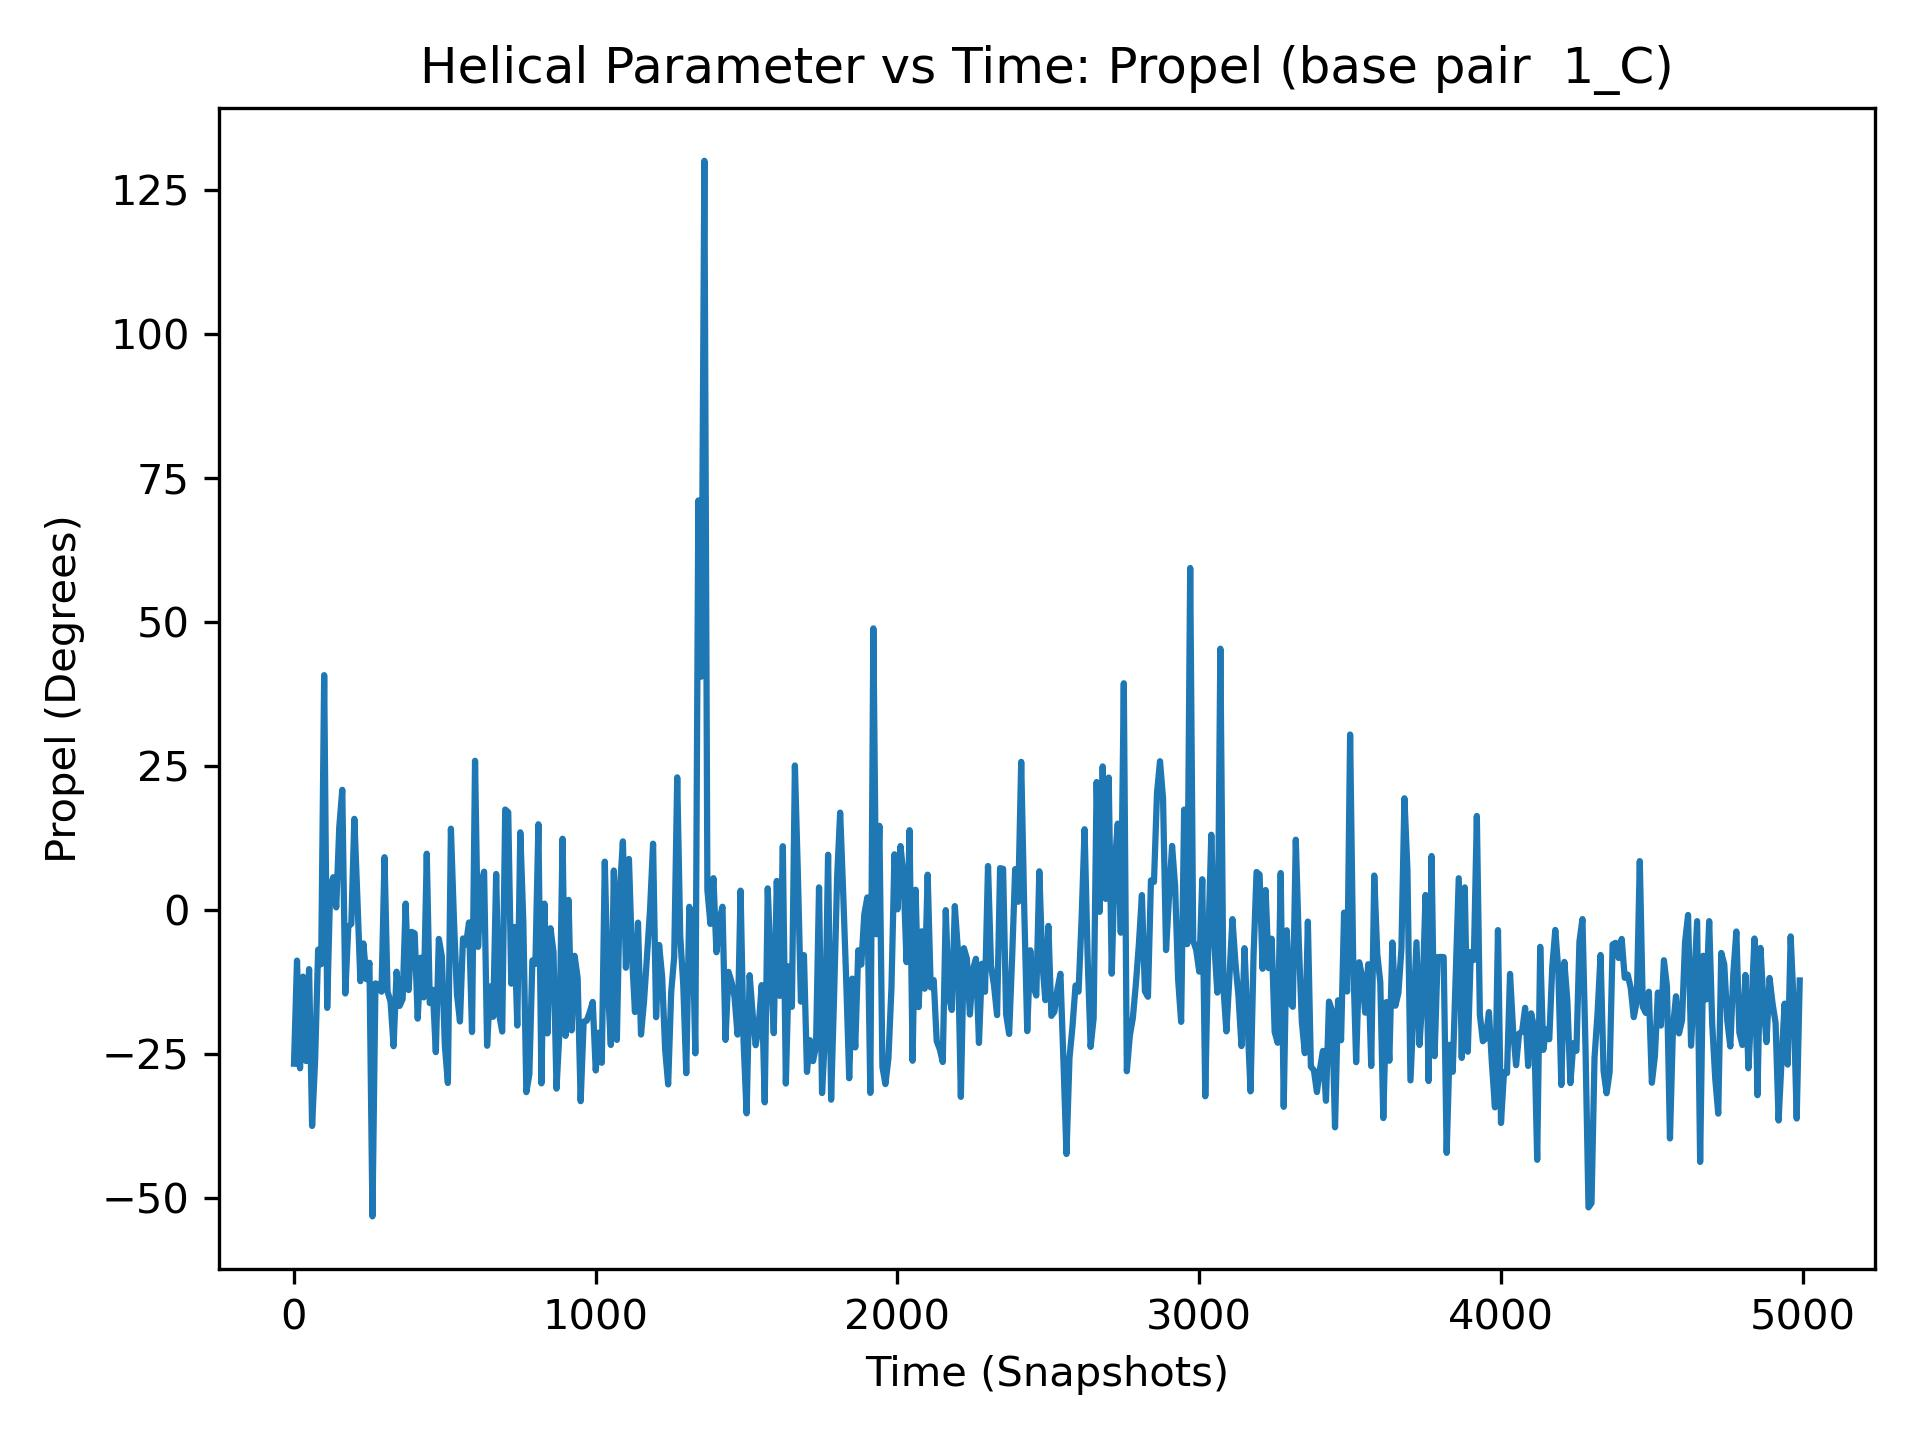

Values plotted in this chart, from the file beside it:
, 1_C
0, -26.64
1, -14.46
2, -29.19
3, 6.06
4, -2.28
5, -35.44
6, -10.35
7, -21.39
8, -34.63
9, -7.82
10, -8.74
11, -7.51
12, -25.81
13, -20.47
14, -12.84
15, -9.76
16, -11.55
17, -26.33
18, -45.22
19, 2.15
20, -27.44
21, -1.73
22, -12.68
23, -17.03
24, -13.42
25, -27.06
26, 0.27
27, 9.06
28, -14.09
29, -7.19
30, -11.52
31, -16.48
32, -25.05
33, -8.26
34, -21.19
35, -15.95
36, -18.03
37, -28.62
38, -23.98
39, -15.15
40, -26.18
41, -33.61
42, -0.08
43, 17.48
44, -14.89
45, 10.03
46, -27.95
47, -13.48
48, -8.96
49, -12.36
50, -10.22
51, -9.12
52, -15.84
53, 15.89
54, -22.48
55, -1.78
56, -3.91
57, -22.94
58, 8.56
59, -0.5
... 4,940 more rows
